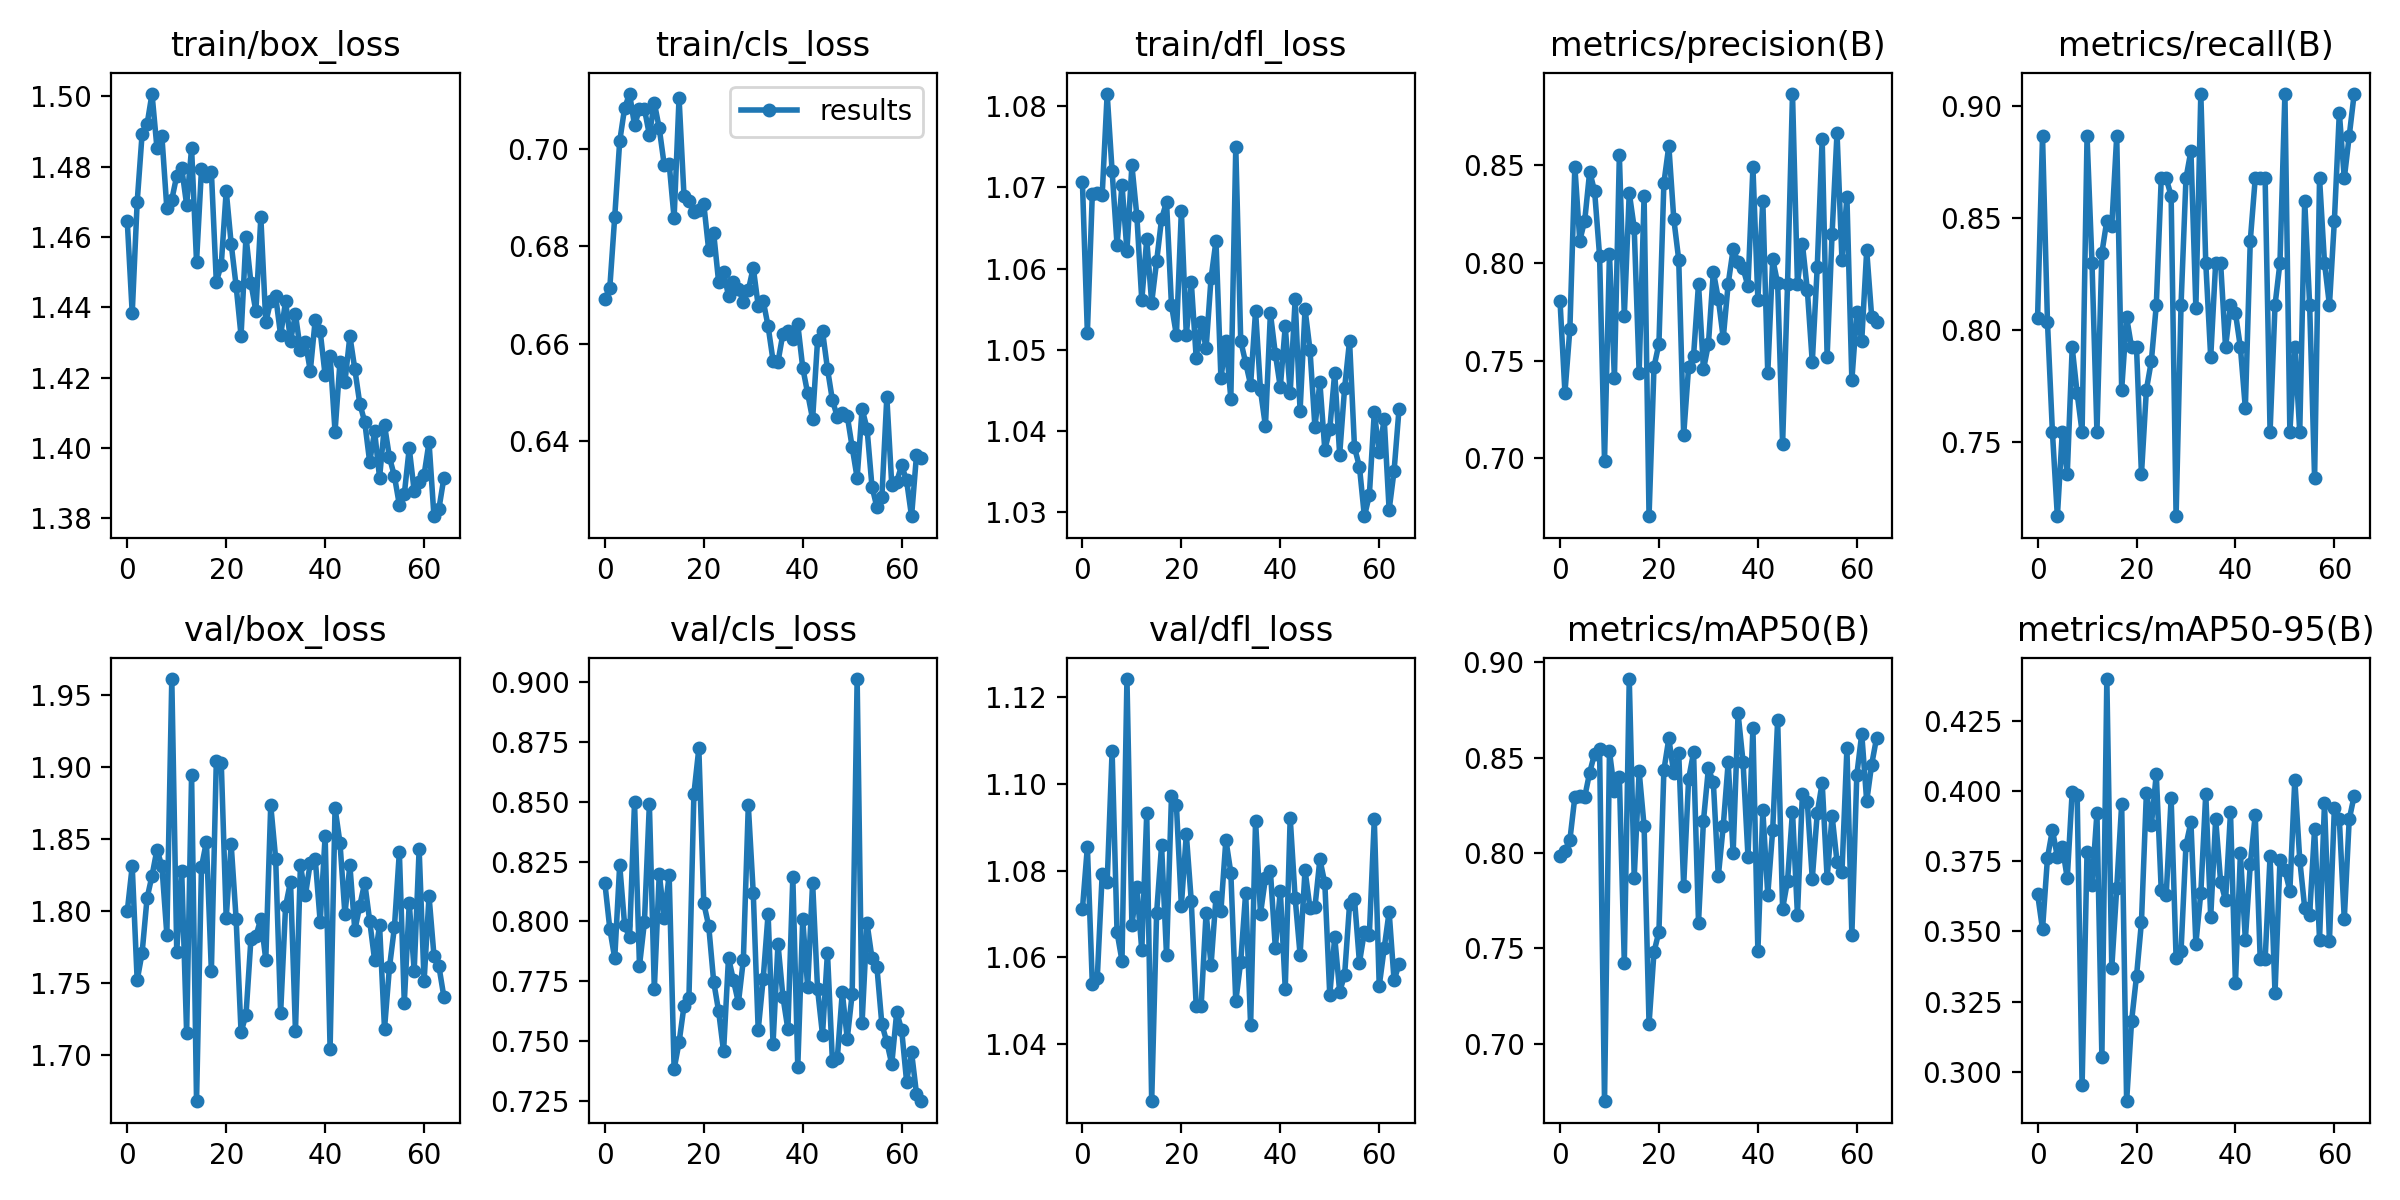

Data behind this chart, as committed beside it:
epoch, train/box_loss, train/cls_loss, train/dfl_loss, metrics/precision(B), metrics/recall(B), metrics/mAP50(B), metrics/mAP50-95(B), val/box_loss, val/cls_loss, val/dfl_loss, lr/pg0, lr/pg1, lr/pg2
0, 1.464, 0.6692, 1.071, 0.7806, 0.8056, 0.7984, 0.3634, 1.8, 0.8162, 1.071, 0.07028, 0.003302, 0.003302
1, 1.438, 0.6715, 1.052, 0.7335, 0.8868, 0.8011, 0.3508, 1.831, 0.797, 1.085, 0.04026, 0.006613, 0.006613
2, 1.47, 0.6861, 1.069, 0.7662, 0.8038, 0.8068, 0.3762, 1.752, 0.7846, 1.054, 0.01022, 0.009903, 0.009903
3, 1.489, 0.7016, 1.069, 0.8491, 0.7547, 0.8293, 0.3862, 1.771, 0.8236, 1.055, 0.009901, 0.009901, 0.009901
4, 1.492, 0.7085, 1.069, 0.8113, 0.717, 0.8298, 0.3766, 1.809, 0.7984, 1.079, 0.009901, 0.009901, 0.009901
5, 1.501, 0.7114, 1.081, 0.8215, 0.7547, 0.8294, 0.3802, 1.825, 0.7934, 1.077, 0.009868, 0.009868, 0.009868
6, 1.485, 0.7049, 1.072, 0.8465, 0.7359, 0.8421, 0.369, 1.843, 0.8499, 1.107, 0.009835, 0.009835, 0.009835
7, 1.489, 0.7082, 1.063, 0.8364, 0.7924, 0.8521, 0.3999, 1.831, 0.7815, 1.066, 0.009802, 0.009802, 0.009802
8, 1.468, 0.7083, 1.07, 0.8036, 0.7719, 0.8546, 0.3988, 1.784, 0.7997, 1.059, 0.009769, 0.009769, 0.009769
9, 1.471, 0.7029, 1.062, 0.6988, 0.7547, 0.6696, 0.2951, 1.961, 0.849, 1.124, 0.009736, 0.009736, 0.009736
10, 1.477, 0.7095, 1.073, 0.8045, 0.8868, 0.8532, 0.3784, 1.772, 0.7717, 1.067, 0.009703, 0.009703, 0.009703
11, 1.48, 0.7043, 1.067, 0.7409, 0.8302, 0.8327, 0.3665, 1.828, 0.82, 1.076, 0.00967, 0.00967, 0.00967
12, 1.469, 0.6968, 1.056, 0.8548, 0.7547, 0.8397, 0.3922, 1.715, 0.8016, 1.062, 0.009637, 0.009637, 0.009637
13, 1.485, 0.697, 1.064, 0.7729, 0.8346, 0.7425, 0.3053, 1.895, 0.8195, 1.093, 0.009604, 0.009604, 0.009604
14, 1.453, 0.6858, 1.056, 0.8357, 0.8491, 0.8913, 0.4401, 1.668, 0.7383, 1.027, 0.009571, 0.009571, 0.009571
15, 1.479, 0.7106, 1.061, 0.8177, 0.8467, 0.7871, 0.337, 1.831, 0.7494, 1.07, 0.009538, 0.009538, 0.009538
16, 1.477, 0.6904, 1.066, 0.7437, 0.8868, 0.8427, 0.3655, 1.848, 0.7646, 1.086, 0.009505, 0.009505, 0.009505
17, 1.479, 0.6892, 1.068, 0.834, 0.7736, 0.814, 0.3953, 1.758, 0.7682, 1.06, 0.009472, 0.009472, 0.009472
18, 1.447, 0.6872, 1.056, 0.6704, 0.8059, 0.7102, 0.2894, 1.904, 0.8533, 1.097, 0.009439, 0.009439, 0.009439
19, 1.452, 0.6876, 1.052, 0.7467, 0.7924, 0.7479, 0.318, 1.903, 0.8723, 1.095, 0.009406, 0.009406, 0.009406
20, 1.473, 0.6887, 1.067, 0.7586, 0.7924, 0.7587, 0.3341, 1.795, 0.8076, 1.072, 0.009373, 0.009373, 0.009373
21, 1.458, 0.6792, 1.052, 0.8407, 0.7359, 0.8434, 0.3534, 1.846, 0.7981, 1.088, 0.00934, 0.00934, 0.00934
22, 1.446, 0.6827, 1.058, 0.8596, 0.7736, 0.86, 0.3995, 1.795, 0.7749, 1.073, 0.009307, 0.009307, 0.009307
23, 1.432, 0.6726, 1.049, 0.8224, 0.7863, 0.8417, 0.388, 1.716, 0.7625, 1.049, 0.009274, 0.009274, 0.009274
24, 1.46, 0.6746, 1.053, 0.8015, 0.8113, 0.8526, 0.4061, 1.728, 0.7457, 1.049, 0.009241, 0.009241, 0.009241
25, 1.447, 0.6698, 1.05, 0.7119, 0.8679, 0.7828, 0.3647, 1.781, 0.7849, 1.07, 0.009208, 0.009208, 0.009208
26, 1.439, 0.6726, 1.059, 0.7467, 0.8679, 0.8387, 0.3629, 1.783, 0.7753, 1.058, 0.009175, 0.009175, 0.009175
27, 1.466, 0.6713, 1.063, 0.7524, 0.8601, 0.8527, 0.3975, 1.795, 0.7661, 1.074, 0.009142, 0.009142, 0.009142
28, 1.436, 0.6686, 1.046, 0.7892, 0.717, 0.7634, 0.3406, 1.766, 0.784, 1.071, 0.009109, 0.009109, 0.009109
29, 1.442, 0.671, 1.051, 0.7454, 0.8113, 0.8168, 0.3429, 1.874, 0.8485, 1.087, 0.009076, 0.009076, 0.009076
30, 1.443, 0.6756, 1.044, 0.7583, 0.8679, 0.8443, 0.3808, 1.836, 0.812, 1.079, 0.009043, 0.009043, 0.009043
31, 1.432, 0.6678, 1.075, 0.7954, 0.8802, 0.8369, 0.389, 1.729, 0.7546, 1.05, 0.00901, 0.00901, 0.00901
32, 1.442, 0.6688, 1.051, 0.7815, 0.81, 0.7877, 0.3457, 1.803, 0.7758, 1.059, 0.008977, 0.008977, 0.008977
33, 1.431, 0.6636, 1.048, 0.7614, 0.9057, 0.8141, 0.3637, 1.821, 0.8031, 1.075, 0.008944, 0.008944, 0.008944
34, 1.438, 0.6565, 1.046, 0.7892, 0.8302, 0.8475, 0.3991, 1.717, 0.749, 1.044, 0.008911, 0.008911, 0.008911
35, 1.428, 0.6562, 1.055, 0.8068, 0.788, 0.7999, 0.3552, 1.832, 0.7906, 1.091, 0.008878, 0.008878, 0.008878
36, 1.43, 0.6621, 1.045, 0.8004, 0.8302, 0.8731, 0.3901, 1.811, 0.7685, 1.07, 0.008845, 0.008845, 0.008845
37, 1.422, 0.6626, 1.041, 0.7972, 0.8302, 0.8478, 0.3678, 1.834, 0.755, 1.078, 0.008812, 0.008812, 0.008812
38, 1.437, 0.661, 1.054, 0.788, 0.7924, 0.7981, 0.3611, 1.836, 0.8185, 1.08, 0.008779, 0.008779, 0.008779
39, 1.433, 0.664, 1.05, 0.8487, 0.8113, 0.8655, 0.3925, 1.792, 0.7392, 1.062, 0.008746, 0.008746, 0.008746
40, 1.421, 0.6551, 1.045, 0.7811, 0.8078, 0.7484, 0.3315, 1.852, 0.8009, 1.075, 0.008713, 0.008713, 0.008713
41, 1.426, 0.6497, 1.053, 0.8317, 0.7924, 0.8223, 0.3778, 1.704, 0.7725, 1.053, 0.00868, 0.00868, 0.00868
42, 1.405, 0.6445, 1.045, 0.7434, 0.7653, 0.778, 0.3471, 1.871, 0.8162, 1.092, 0.008647, 0.008647, 0.008647
43, 1.425, 0.6607, 1.056, 0.8019, 0.8401, 0.8122, 0.3739, 1.847, 0.7717, 1.074, 0.008614, 0.008614, 0.008614
44, 1.419, 0.6626, 1.042, 0.7894, 0.8679, 0.8697, 0.3916, 1.798, 0.7527, 1.061, 0.008581, 0.008581, 0.008581
45, 1.432, 0.6548, 1.055, 0.7074, 0.8679, 0.7707, 0.3403, 1.832, 0.787, 1.08, 0.008548, 0.008548, 0.008548
46, 1.422, 0.6484, 1.05, 0.7891, 0.8679, 0.7854, 0.3401, 1.787, 0.7417, 1.071, 0.008515, 0.008515, 0.008515
47, 1.413, 0.6449, 1.04, 0.8862, 0.7547, 0.8217, 0.3768, 1.804, 0.7431, 1.071, 0.008482, 0.008482, 0.008482
48, 1.407, 0.6458, 1.046, 0.7892, 0.8113, 0.7674, 0.3279, 1.82, 0.7704, 1.083, 0.008449, 0.008449, 0.008449
49, 1.396, 0.6452, 1.038, 0.8095, 0.8302, 0.8311, 0.3754, 1.793, 0.7509, 1.077, 0.008416, 0.008416, 0.008416
50, 1.405, 0.6387, 1.04, 0.786, 0.9057, 0.8265, 0.3719, 1.766, 0.7699, 1.051, 0.008383, 0.008383, 0.008383
51, 1.391, 0.6324, 1.047, 0.7491, 0.7547, 0.7864, 0.3645, 1.79, 0.9014, 1.065, 0.00835, 0.00835, 0.00835
52, 1.407, 0.6466, 1.037, 0.7976, 0.7924, 0.8208, 0.4042, 1.718, 0.7577, 1.052, 0.008317, 0.008317, 0.008317
53, 1.397, 0.6425, 1.045, 0.8629, 0.7547, 0.8368, 0.3755, 1.761, 0.7993, 1.056, 0.008284, 0.008284, 0.008284
54, 1.392, 0.6306, 1.051, 0.7519, 0.858, 0.7867, 0.3584, 1.789, 0.7847, 1.072, 0.008251, 0.008251, 0.008251
55, 1.384, 0.6263, 1.038, 0.8146, 0.8113, 0.8196, 0.356, 1.841, 0.7809, 1.073, 0.008218, 0.008218, 0.008218
56, 1.387, 0.6284, 1.036, 0.8664, 0.734, 0.7953, 0.3867, 1.737, 0.757, 1.059, 0.008185, 0.008185, 0.008185
57, 1.4, 0.649, 1.03, 0.8013, 0.8679, 0.7898, 0.3471, 1.806, 0.7496, 1.066, 0.008152, 0.008152, 0.008152
58, 1.388, 0.6309, 1.032, 0.8333, 0.8302, 0.8548, 0.3958, 1.759, 0.7404, 1.065, 0.008119, 0.008119, 0.008119
59, 1.39, 0.6316, 1.042, 0.7399, 0.8113, 0.7571, 0.3466, 1.843, 0.7621, 1.092, 0.008086, 0.008086, 0.008086
... 5 more rows
